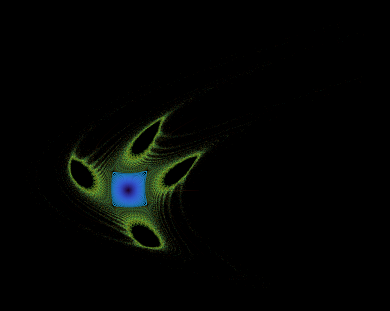

Here is the Python script that generated this plot:
# -*- coding: utf-8 -*-
"""
Created on Sun May 24 11:18:51 2026

Copyright (c) 2026, Campolo Marco
All rights reserved.

Redistribution and use in source and binary forms, with or without
modification, are permitted provided that the following conditions are met:

  * Redistributions of source code must retain the above copyright notice,
    this list of conditions and the following disclaimer.
  * Redistributions in binary form must reproduce the above copyright
    notice, this list of conditions and the following disclaimer in the
    documentation and/or other materials provided with the distribution.

THIS SOFTWARE IS PROVIDED BY THE COPYRIGHT HOLDERS AND CONTRIBUTORS "AS IS"
AND ANY EXPRESS OR IMPLIED WARRANTIES, INCLUDING, BUT NOT LIMITED TO, THE
IMPLIED WARRANTIES OF MERCHANTABILITY AND FITNESS FOR A PARTICULAR PURPOSE
ARE DISCLAIMED. IN NO EVENT SHALL THE COPYRIGHT OWNER OR CONTRIBUTORS BE
LIABLE FOR ANY DIRECT, INDIRECT, INCIDENTAL, SPECIAL, EXEMPLARY, OR
CONSEQUENTIAL DAMAGES (INCLUDING, BUT NOT LIMITED TO, PROCUREMENT OF
SUBSTITUTE GOODS OR SERVICES; LOSS OF USE, DATA, OR PROFITS; OR BUSINESS
INTERRUPTION) HOWEVER CAUSED AND ON ANY THEORY OF LIABILITY, WHETHER IN
CONTRACT, STRICT LIABILITY, OR TORT (INCLUDING NEGLIGENCE OR OTHERWISE)
ARISING IN ANY WAY OUT OF THE USE OF THIS SOFTWARE, EVEN IF ADVISED OF THE
POSSIBILITY OF SUCH DAMAGE.

"""

#----------------------------------------
# Create a Henon Phase Diagram
# 
#----------------------------------------
# Author : Marco Campolo 2026/05/24

import numpy as np
import matplotlib.pyplot as plt

def generate_henon_phase_diagram(a=1.6, num_orbits=150, iters_per_orbit=2000):
    print(f"Generating Hénon phase diagram for a = {a}...")
    
    # 1. Setup figure with a dark background to match the reference image
    fig, ax = plt.subplots(figsize=(4, 4), facecolor='black')
    ax.set_facecolor('black')
    
    # Precompute trigonometry for performance
    cos_a = np.cos(a)
    sin_a = np.sin(a)
    
    # 2. Define initial conditions
    # By taking a line of points along the x-axis, we intersect the stable center, 
    # the chaotic sea, and the satellite islands.
    x0_values = np.linspace(0.0, 1.0, num_orbits)
    
    # 3. Use the 'turbo' or 'jet' colormap to replicate the exact color gradient
    cmap = plt.get_cmap('turbo')
    
    for i, x0 in enumerate(x0_values):
        # Arrays to hold the orbit's coordinates
        x = np.zeros(iters_per_orbit)
        y = np.zeros(iters_per_orbit)
        x[0], y[0] = x0, 0.0
        
        # Color mapping based on distance from the origin
        color = cmap(i / num_orbits)
        
        for n in range(iters_per_orbit - 1):
            # The Hénon map formulas
            x_new = x[n] * cos_a - (y[n] - x[n]**2) * sin_a
            y_new = x[n] * sin_a + (y[n] - x[n]**2) * cos_a
            
            # If the orbit escapes to infinity, stop tracking it
            if x_new**2 + y_new**2 > 100:
                x = x[:n]
                y = y[:n]
                break
                
            x[n+1] = x_new
            y[n+1] = y_new
            
        # 4. Scatter plot for this specific orbit
        # We use a very small point size (s) and transparency (alpha) to create the fine dust effect
        if len(x) > 0:
            ax.scatter(x, y, s=0.05, color=color, alpha=0.6, edgecolors='none')
        
    ax.set_aspect('equal')
    ax.axis('off')
    plt.tight_layout()
    
    # Save and show
    filename = f'Henon_Phase_a_{a}.pdf'
    plt.savefig(filename, facecolor='black', dpi=300, bbox_inches='tight')
    print(f"Success! Saved to {filename}")
    plt.show()

if __name__ == "__main__":
    generate_henon_phase_diagram(a=1.6)
